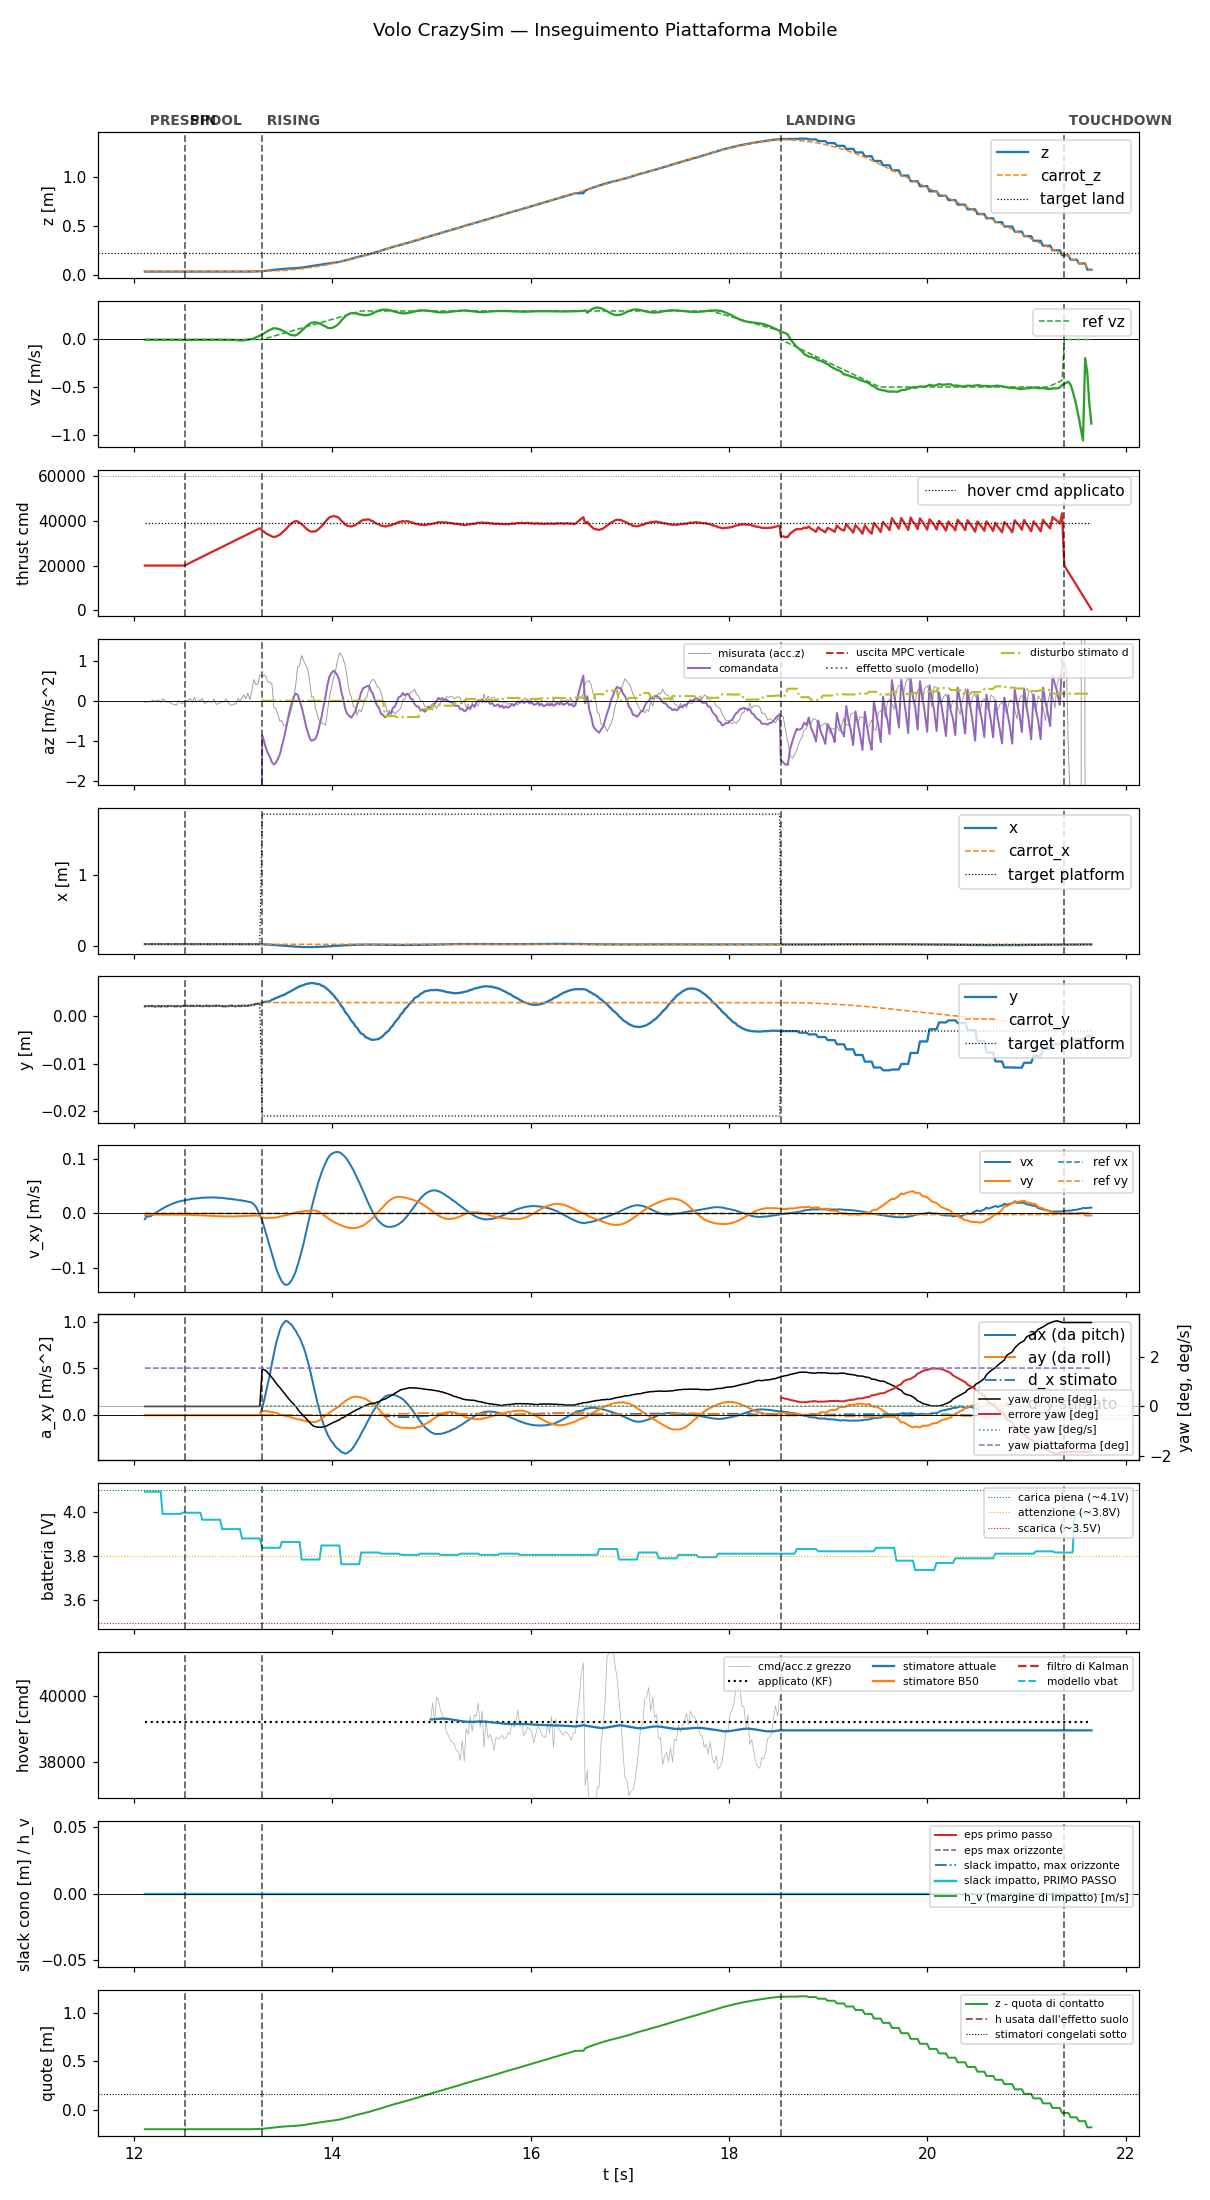

Values plotted in this chart, from the file beside it:
t, state, mode, x, y, z, vx, vy, vz, carrot_x, carrot_y, carrot_z, force, cmd, az, roll, pitch, solve_ms, ref_vx, ref_vy, ref_vz, target_x, target_y, target_z
12.11, prespin, 0, 0.03085, 0.002112, 0.03684, -0.01059, -0.003887, -0.003547, 0.03085, 0.002112, 0.03684, 0.0, 20000, -9.81, 0.0, 0.0, 0.0, 0.0, 0.0, 0.0, 0.03085, 0.002112, 0.03684
12.13, prespin, 0, 0.03085, 0.002173, 0.03683, -0.005246, -0.002128, -0.00252, 0.03085, 0.002173, 0.03683, 0.0, 20000, -9.81, 0.0, 0.0, 0.0, 0.0, 0.0, 0.0, 0.03085, 0.002173, 0.03683
12.15, prespin, 0, 0.03085, 0.002157, 0.03682, -0.005825, -0.002133, -0.002985, 0.03085, 0.002157, 0.03682, 0.0, 20000, -9.81, 0.0, 0.0, 0.0, 0.0, 0.0, 0.0, 0.03085, 0.002157, 0.03682
12.17, prespin, 0, 0.03082, 0.002172, 0.0369, -0.004989, -0.002195, -0.003352, 0.03082, 0.002172, 0.0369, 0.0, 20000, -9.81, 0.0, 0.0, 0.0, 0.0, 0.0, 0.0, 0.03082, 0.002172, 0.0369
12.19, prespin, 0, 0.03085, 0.002171, 0.03684, -0.002617, -0.002205, -0.00337, 0.03085, 0.002171, 0.03684, 0.0, 20000, -9.81, 0.0, 0.0, 0.0, 0.0, 0.0, 0.0, 0.03085, 0.002171, 0.03684
12.21, prespin, 0, 0.03081, 0.002076, 0.03688, -0.0001516, -0.002115, -0.00345, 0.03081, 0.002076, 0.03688, 0.0, 20000, -9.81, 0.0, 0.0, 0.0, 0.0, 0.0, 0.0, 0.03081, 0.002076, 0.03688
12.23, prespin, 0, 0.03086, 0.002087, 0.03679, 0.002146, -0.002114, -0.003569, 0.03086, 0.002087, 0.03679, 0.0, 20000, -9.81, 0.0, 0.0, 0.0, 0.0, 0.0, 0.0, 0.03086, 0.002087, 0.03679
12.25, prespin, 0, 0.03085, 0.002171, 0.03688, 0.004497, -0.002065, -0.003737, 0.03085, 0.002171, 0.03688, 0.0, 20000, -9.81, 0.0, 0.0, 0.0, 0.0, 0.0, 0.0, 0.03085, 0.002171, 0.03688
12.27, prespin, 0, 0.03086, 0.002069, 0.03682, 0.006821, -0.002073, -0.003028, 0.03086, 0.002069, 0.03682, 0.0, 20000, -9.81, 0.0, 0.0, 0.0, 0.0, 0.0, 0.0, 0.03086, 0.002069, 0.03682
12.29, prespin, 0, 0.03087, 0.002171, 0.03686, 0.008934, -0.002124, -0.003837, 0.03087, 0.002171, 0.03686, 0.0, 20000, -9.81, 0.0, 0.0, 0.0, 0.0, 0.0, 0.0, 0.03087, 0.002171, 0.03686
12.31, prespin, 0, 0.03085, 0.002146, 0.03686, 0.01096, -0.002072, -0.003309, 0.03085, 0.002146, 0.03686, 0.0, 20000, -9.81, 0.0, 0.0, 0.0, 0.0, 0.0, 0.0, 0.03085, 0.002146, 0.03686
12.33, prespin, 0, 0.03079, 0.002088, 0.03693, 0.01289, -0.002117, -0.002924, 0.03079, 0.002088, 0.03693, 0.0, 20000, -9.81, 0.0, 0.0, 0.0, 0.0, 0.0, 0.0, 0.03079, 0.002088, 0.03693
12.35, prespin, 0, 0.03083, 0.002181, 0.03691, 0.01452, -0.002102, -0.002907, 0.03083, 0.002181, 0.03691, 0.0, 20000, -9.81, 0.0, 0.0, 0.0, 0.0, 0.0, 0.0, 0.03083, 0.002181, 0.03691
12.37, prespin, 0, 0.03086, 0.002193, 0.03687, 0.01623, -0.002141, -0.003354, 0.03086, 0.002193, 0.03687, 0.0, 20000, -9.81, 0.0, 0.0, 0.0, 0.0, 0.0, 0.0, 0.03086, 0.002193, 0.03687
12.39, prespin, 0, 0.03087, 0.002182, 0.03684, 0.01783, -0.002171, -0.003677, 0.03087, 0.002182, 0.03684, 0.0, 20000, -9.81, 0.0, 0.0, 0.0, 0.0, 0.0, 0.0, 0.03087, 0.002182, 0.03684
12.41, prespin, 0, 0.03086, 0.002119, 0.03678, 0.01902, -0.00213, -0.004001, 0.03086, 0.002119, 0.03678, 0.0, 20000, -9.81, 0.0, 0.0, 0.0, 0.0, 0.0, 0.0, 0.03086, 0.002119, 0.03678
12.43, prespin, 0, 0.03081, 0.002113, 0.0369, 0.02035, -0.002187, -0.004973, 0.03081, 0.002113, 0.0369, 0.0, 20000, -9.81, 0.0, 0.0, 0.0, 0.0, 0.0, 0.0, 0.03081, 0.002113, 0.0369
12.45, prespin, 0, 0.03086, 0.002195, 0.03687, 0.02155, -0.002243, -0.005587, 0.03086, 0.002195, 0.03687, 0.0, 20000, -9.81, 0.0, 0.0, 0.0, 0.0, 0.0, 0.0, 0.03086, 0.002195, 0.03687
12.47, prespin, 0, 0.03082, 0.002091, 0.03691, 0.02232, -0.002224, -0.005192, 0.03082, 0.002091, 0.03691, 0.0, 20000, -9.81, 0.0, 0.0, 0.0, 0.0, 0.0, 0.0, 0.03082, 0.002091, 0.03691
12.49, prespin, 0, 0.03089, 0.002206, 0.03688, 0.02334, -0.002324, -0.005409, 0.03089, 0.002206, 0.03688, 0.0, 20000, -9.81, 0.0, 0.0, 0.0, 0.0, 0.0, 0.0, 0.03089, 0.002206, 0.03688
12.51, spool, 0, 0.03086, 0.002192, 0.03692, 0.02385, -0.00233, -0.005601, 0.03086, 0.002192, 0.03692, 0.0, 20000, -9.81, 0.0, 0.0, 0.0, 0.0, 0.0, 0.0, 0.03086, 0.002192, 0.03692
12.53, spool, 0, 0.03088, 0.002214, 0.0369, 0.02483, -0.002499, -0.005119, 0.03088, 0.002214, 0.0369, 0.0, 20452, -9.81, 0.0, 0.0, 0.0, 0.0, 0.0, 0.0, 0.03088, 0.002214, 0.0369
12.55, spool, 0, 0.03087, 0.002203, 0.03692, 0.02521, -0.002559, -0.005032, 0.03087, 0.002203, 0.03692, 0.0, 20876, -9.81, 0.0, 0.0, 0.0, 0.0, 0.0, 0.0, 0.03087, 0.002203, 0.03692
12.57, spool, 0, 0.03089, 0.002172, 0.03685, 0.02611, -0.002721, -0.004601, 0.03089, 0.002172, 0.03685, 0.0, 21316, -9.81, 0.0, 0.0, 0.0, 0.0, 0.0, 0.0, 0.03089, 0.002172, 0.03685
12.59, spool, 0, 0.03091, 0.002228, 0.0369, 0.02686, -0.002869, -0.003868, 0.03091, 0.002228, 0.0369, 0.0, 21757, -9.81, 0.0, 0.0, 0.0, 0.0, 0.0, 0.0, 0.03091, 0.002228, 0.0369
12.61, spool, 0, 0.03086, 0.002141, 0.03686, 0.02695, -0.002948, -0.004049, 0.03086, 0.002141, 0.03686, 0.0, 22203, -9.81, 0.0, 0.0, 0.0, 0.0, 0.0, 0.0, 0.03086, 0.002141, 0.03686
12.63, spool, 0, 0.03092, 0.002224, 0.03688, 0.02765, -0.003142, -0.003686, 0.03092, 0.002224, 0.03688, 0.0, 22644, -9.81, 0.0, 0.0, 0.0, 0.0, 0.0, 0.0, 0.03092, 0.002224, 0.03688
12.65, spool, 0, 0.03091, 0.002214, 0.03687, 0.02764, -0.003246, -0.003579, 0.03091, 0.002214, 0.03687, 0.0, 23075, -9.81, 0.0, 0.0, 0.0, 0.0, 0.0, 0.0, 0.03091, 0.002214, 0.03687
12.67, spool, 0, 0.03089, 0.002209, 0.03692, 0.0283, -0.003449, -0.002957, 0.03089, 0.002209, 0.03692, 0.0, 23522, -9.81, 0.0, 0.0, 0.0, 0.0, 0.0, 0.0, 0.03089, 0.002209, 0.03692
12.69, spool, 0, 0.03085, 0.002128, 0.03697, 0.02883, -0.003678, -0.003472, 0.03085, 0.002128, 0.03697, 0.0, 23963, -9.81, 0.0, 0.0, 0.0, 0.0, 0.0, 0.0, 0.03085, 0.002128, 0.03697
12.71, spool, 0, 0.03093, 0.002178, 0.03688, 0.0286, -0.003823, -0.003029, 0.03093, 0.002178, 0.03688, 0.0, 24400, -9.81, 0.0, 0.0, 0.0, 0.0, 0.0, 0.0, 0.03093, 0.002178, 0.03688
12.73, spool, 0, 0.03092, 0.002223, 0.03689, 0.02911, -0.004074, -0.003579, 0.03092, 0.002223, 0.03689, 0.0, 24835, -9.81, 0.0, 0.0, 0.0, 0.0, 0.0, 0.0, 0.03092, 0.002223, 0.03689
12.75, spool, 0, 0.03088, 0.002163, 0.03691, 0.02881, -0.004238, -0.004015, 0.03088, 0.002163, 0.03691, 0.0, 25275, -9.81, 0.0, 0.0, 0.0, 0.0, 0.0, 0.0, 0.03088, 0.002163, 0.03691
12.77, spool, 0, 0.03093, 0.002182, 0.03686, 0.0292, -0.004508, -0.003381, 0.03093, 0.002182, 0.03686, 0.0, 25737, -9.81, 0.0, 0.0, 0.0, 0.0, 0.0, 0.0, 0.03093, 0.002182, 0.03686
12.79, spool, 0, 0.03091, 0.002199, 0.03686, 0.02945, -0.004764, -0.003029, 0.03091, 0.002199, 0.03686, 0.0, 26156, -9.81, 0.0, 0.0, 0.0, 0.0, 0.0, 0.0, 0.03091, 0.002199, 0.03686
12.81, spool, 0, 0.03091, 0.002213, 0.03688, 0.02907, -0.004913, -0.002944, 0.03091, 0.002213, 0.03688, 0.0, 26598, -9.81, 0.0, 0.0, 0.0, 0.0, 0.0, 0.0, 0.03091, 0.002213, 0.03688
12.83, spool, 0, 0.03091, 0.002217, 0.0369, 0.02924, -0.00511, -0.003057, 0.03091, 0.002217, 0.0369, 0.0, 27045, -9.81, 0.0, 0.0, 0.0, 0.0, 0.0, 0.0, 0.03091, 0.002217, 0.0369
12.85, spool, 0, 0.0309, 0.002218, 0.03695, 0.02855, -0.005124, -0.003637, 0.0309, 0.002218, 0.03695, 0.0, 27479, -9.81, 0.0, 0.0, 0.0, 0.0, 0.0, 0.0, 0.0309, 0.002218, 0.03695
12.87, spool, 0, 0.0309, 0.002224, 0.03691, 0.02866, -0.005255, -0.003433, 0.0309, 0.002224, 0.03691, 0.0, 27918, -9.81, 0.0, 0.0, 0.0, 0.0, 0.0, 0.0, 0.0309, 0.002224, 0.03691
12.89, spool, 0, 0.03087, 0.002134, 0.03691, 0.02857, -0.005363, -0.004061, 0.03087, 0.002134, 0.03691, 0.0, 28357, -9.81, 0.0, 0.0, 0.0, 0.0, 0.0, 0.0, 0.03087, 0.002134, 0.03691
12.91, spool, 0, 0.03092, 0.002122, 0.0368, 0.02763, -0.005362, -0.004715, 0.03092, 0.002122, 0.0368, 0.0, 28796, -9.81, 0.0, 0.0, 0.0, 0.0, 0.0, 0.0, 0.03092, 0.002122, 0.0368
12.93, spool, 0, 0.03088, 0.00213, 0.03693, 0.02757, -0.005503, -0.005489, 0.03088, 0.00213, 0.03693, 0.0, 29241, -9.81, 0.0, 0.0, 0.0, 0.0, 0.0, 0.0, 0.03088, 0.00213, 0.03693
12.95, spool, 0, 0.03087, 0.002125, 0.03698, 0.02671, -0.005487, -0.004551, 0.03087, 0.002125, 0.03698, 0.0, 29676, -9.81, 0.0, 0.0, 0.0, 0.0, 0.0, 0.0, 0.03087, 0.002125, 0.03698
12.97, spool, 0, 0.03091, 0.002268, 0.03694, 0.02663, -0.005594, -0.004713, 0.03091, 0.002268, 0.03694, 0.0, 30116, -9.81, 0.0, 0.0, 0.0, 0.0, 0.0, 0.0, 0.03091, 0.002268, 0.03694
12.99, spool, 0, 0.03091, 0.002223, 0.03689, 0.02646, -0.00561, -0.004943, 0.03091, 0.002223, 0.03689, 0.0, 30565, -9.81, 0.0, 0.0, 0.0, 0.0, 0.0, 0.0, 0.03091, 0.002223, 0.03689
13.01, spool, 0, 0.03093, 0.002186, 0.03689, 0.02546, -0.005473, -0.005708, 0.03093, 0.002186, 0.03689, 0.0, 30996, -9.81, 0.0, 0.0, 0.0, 0.0, 0.0, 0.0, 0.03093, 0.002186, 0.03689
13.03, spool, 0, 0.03088, 0.002115, 0.03693, 0.02529, -0.005387, -0.007151, 0.03088, 0.002115, 0.03693, 0.0, 31438, -9.81, 0.0, 0.0, 0.0, 0.0, 0.0, 0.0, 0.03088, 0.002115, 0.03693
13.05, spool, 0, 0.03091, 0.002215, 0.03697, 0.02428, -0.005164, -0.008613, 0.03091, 0.002215, 0.03697, 0.0, 31876, -9.81, 0.0, 0.0, 0.0, 0.0, 0.0, 0.0, 0.03091, 0.002215, 0.03697
13.07, spool, 0, 0.03085, 0.002167, 0.03701, 0.02415, -0.005053, -0.008983, 0.03085, 0.002167, 0.03701, 0.0, 32320, -9.81, 0.0, 0.0, 0.0, 0.0, 0.0, 0.0, 0.03085, 0.002167, 0.03701
13.09, spool, 0, 0.03092, 0.002216, 0.03693, 0.02386, -0.004923, -0.009799, 0.03092, 0.002216, 0.03693, 0.0, 32759, -9.81, 0.0, 0.0, 0.0, 0.0, 0.0, 0.0, 0.03092, 0.002216, 0.03693
13.11, spool, 0, 0.0309, 0.002249, 0.03696, 0.02277, -0.00467, -0.008258, 0.0309, 0.002249, 0.03696, 0.0, 33198, -9.81, 0.0, 0.0, 0.0, 0.0, 0.0, 0.0, 0.0309, 0.002249, 0.03696
13.13, spool, 0, 0.03084, 0.002189, 0.03704, 0.02245, -0.004619, -0.005705, 0.03084, 0.002189, 0.03704, 0.0, 33648, -9.81, 0.0, 0.0, 0.0, 0.0, 0.0, 0.0, 0.03084, 0.002189, 0.03704
13.15, spool, 0, 0.03083, 0.002254, 0.037, 0.02134, -0.004379, -0.002693, 0.03083, 0.002254, 0.037, 0.0, 34075, -9.81, 0.0, 0.0, 0.0, 0.0, 0.0, 0.0, 0.03083, 0.002254, 0.037
13.17, spool, 0, 0.03075, 0.002299, 0.03713, 0.02083, -0.004253, 0.002506, 0.03075, 0.002299, 0.03713, 0.0, 34523, -9.81, 0.0, 0.0, 0.0, 0.0, 0.0, 0.0, 0.03075, 0.002299, 0.03713
13.19, spool, 0, 0.03058, 0.002406, 0.03742, 0.01964, -0.004082, 0.004935, 0.03058, 0.002406, 0.03742, 0.0, 34955, -9.81, 0.0, 0.0, 0.0, 0.0, 0.0, 0.0, 0.03058, 0.002406, 0.03742
13.21, spool, 0, 0.03024, 0.002449, 0.03775, 0.01661, -0.003785, 0.01099, 0.03024, 0.002449, 0.03775, 0.0, 35395, -9.81, 0.0, 0.0, 0.0, 0.0, 0.0, 0.0, 0.03024, 0.002449, 0.03775
13.23, spool, 0, 0.02977, 0.002614, 0.03854, 0.01255, -0.003761, 0.02174, 0.02977, 0.002614, 0.03854, 0.0, 35844, -9.81, 0.0, 0.0, 0.0, 0.0, 0.0, 0.0, 0.02977, 0.002614, 0.03854
13.25, spool, 0, 0.02939, 0.002655, 0.03924, 0.005403, -0.00409, 0.03133, 0.02939, 0.002655, 0.03924, 0.0, 36275, -9.81, 0.0, 0.0, 0.0, 0.0, 0.0, 0.0, 0.02939, 0.002655, 0.03924
13.27, spool, 0, 0.02896, 0.002674, 0.04009, -0.002964, -0.005506, 0.04016, 0.02896, 0.002674, 0.04009, 0.0, 36715, -9.81, 0.0, 0.0, 0.0, 0.0, 0.0, 0.0, 0.02896, 0.002674, 0.04009
13.29, rising, 0, 0.02799, 0.002898, 0.0417, -0.01279, -0.007062, 0.05157, 0.02799, 0.002898, 0.0417, 0.3388, 35724, -0.8698, -0.003969, 0.007659, 1.688, 0.0, 0.0, 0.0006192, 1.856, -0.02104, 0.2297
... 429 more rows
